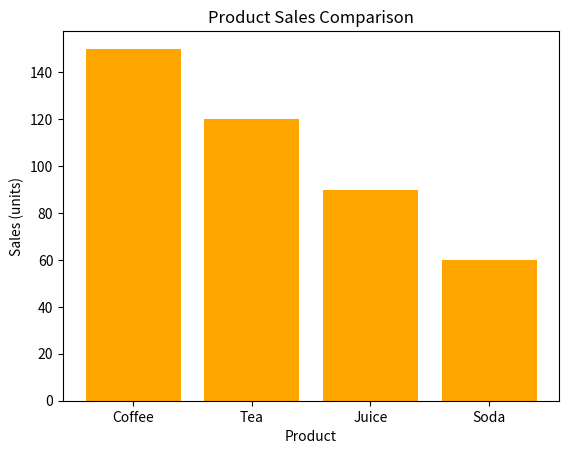
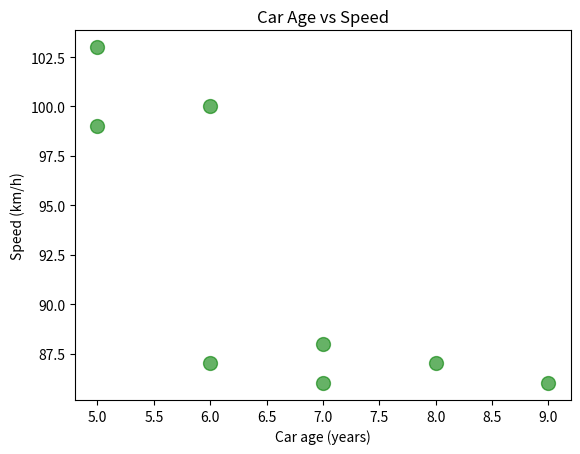
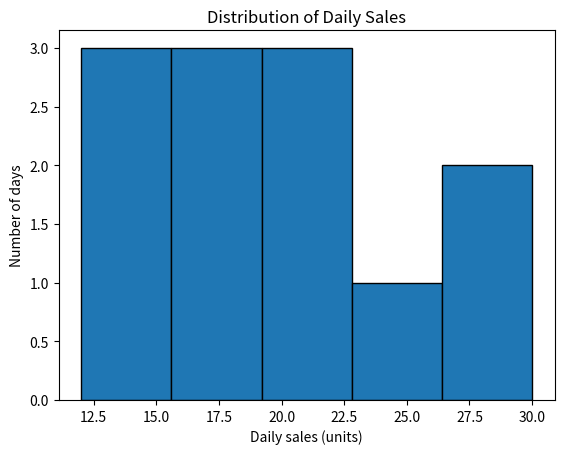

These figures' Python source, in order:
# Author: Yaroslav
# Date: 2026-11-16
# Purpose: Practice creating a bar chart, a scatter plot and a histogram, and understanding when to use each one.

import matplotlib.pyplot as plt


def plot_bar(products, sales, filename):        # done for you
    plt.figure()
    plt.bar(products, sales, color="orange")
    plt.title("Product Sales Comparison")
    plt.xlabel("Product")
    plt.ylabel("Sales (units)")
    plt.savefig(filename)
    plt.close()
    print("Saved", filename)


def plot_scatter(x, y, filename):
    # Follow the same steps as plot_bar(), but:
    # - draw a scatter plot with green dots (c="green"), size 100 (s=100) and alpha=0.6
    # - title "Car Age vs Speed", x-axis label "Car age (years)", y-axis label "Speed (km/h)"
    plt.figure()
    plt.scatter(x, y, c="green", s=100, alpha=0.6)
    plt.title("Car Age vs Speed")
    plt.xlabel("Car age (years)")
    plt.ylabel("Speed (km/h)")
    plt.savefig(filename)
    plt.close()
    print("Saved", filename)


def plot_histogram(daily_sales, filename):
    # Follow the same steps as plot_bar(), but:
    # - draw a histogram with 5 bins and black edges (edgecolor="black")
    # - title "Distribution of Daily Sales", x-axis label "Daily sales (units)",
    #   y-axis label "Number of days"
    plt.figure()
    plt.hist(daily_sales, bins=5, edgecolor="black")
    plt.title("Distribution of Daily Sales")
    plt.xlabel("Daily sales (units)")
    plt.ylabel("Number of days")
    plt.savefig(filename)
    plt.close()
    print("Saved", filename)


def main():
    products = ["Coffee", "Tea", "Juice", "Soda"]
    sales = [150, 120, 90, 60]
    plot_bar(products, sales, "bar_chart.png")

    ages = [5, 7, 8, 7, 6, 9, 5, 6]
    speeds = [99, 86, 87, 88, 100, 86, 103, 87]
    plot_scatter(ages, speeds, "scatter_plot.png")

    daily_sales = [20, 15, 25, 18, 30, 12, 22, 28, 16, 14, 19, 21]
    plot_histogram(daily_sales, "histogram.png")


main()

# A bar chart compares sales for separate product categories.
# A histogram groups the numeric daily sales into ranges and shows how many days
# fall in each range, making the distribution of daily sales easier to see.
